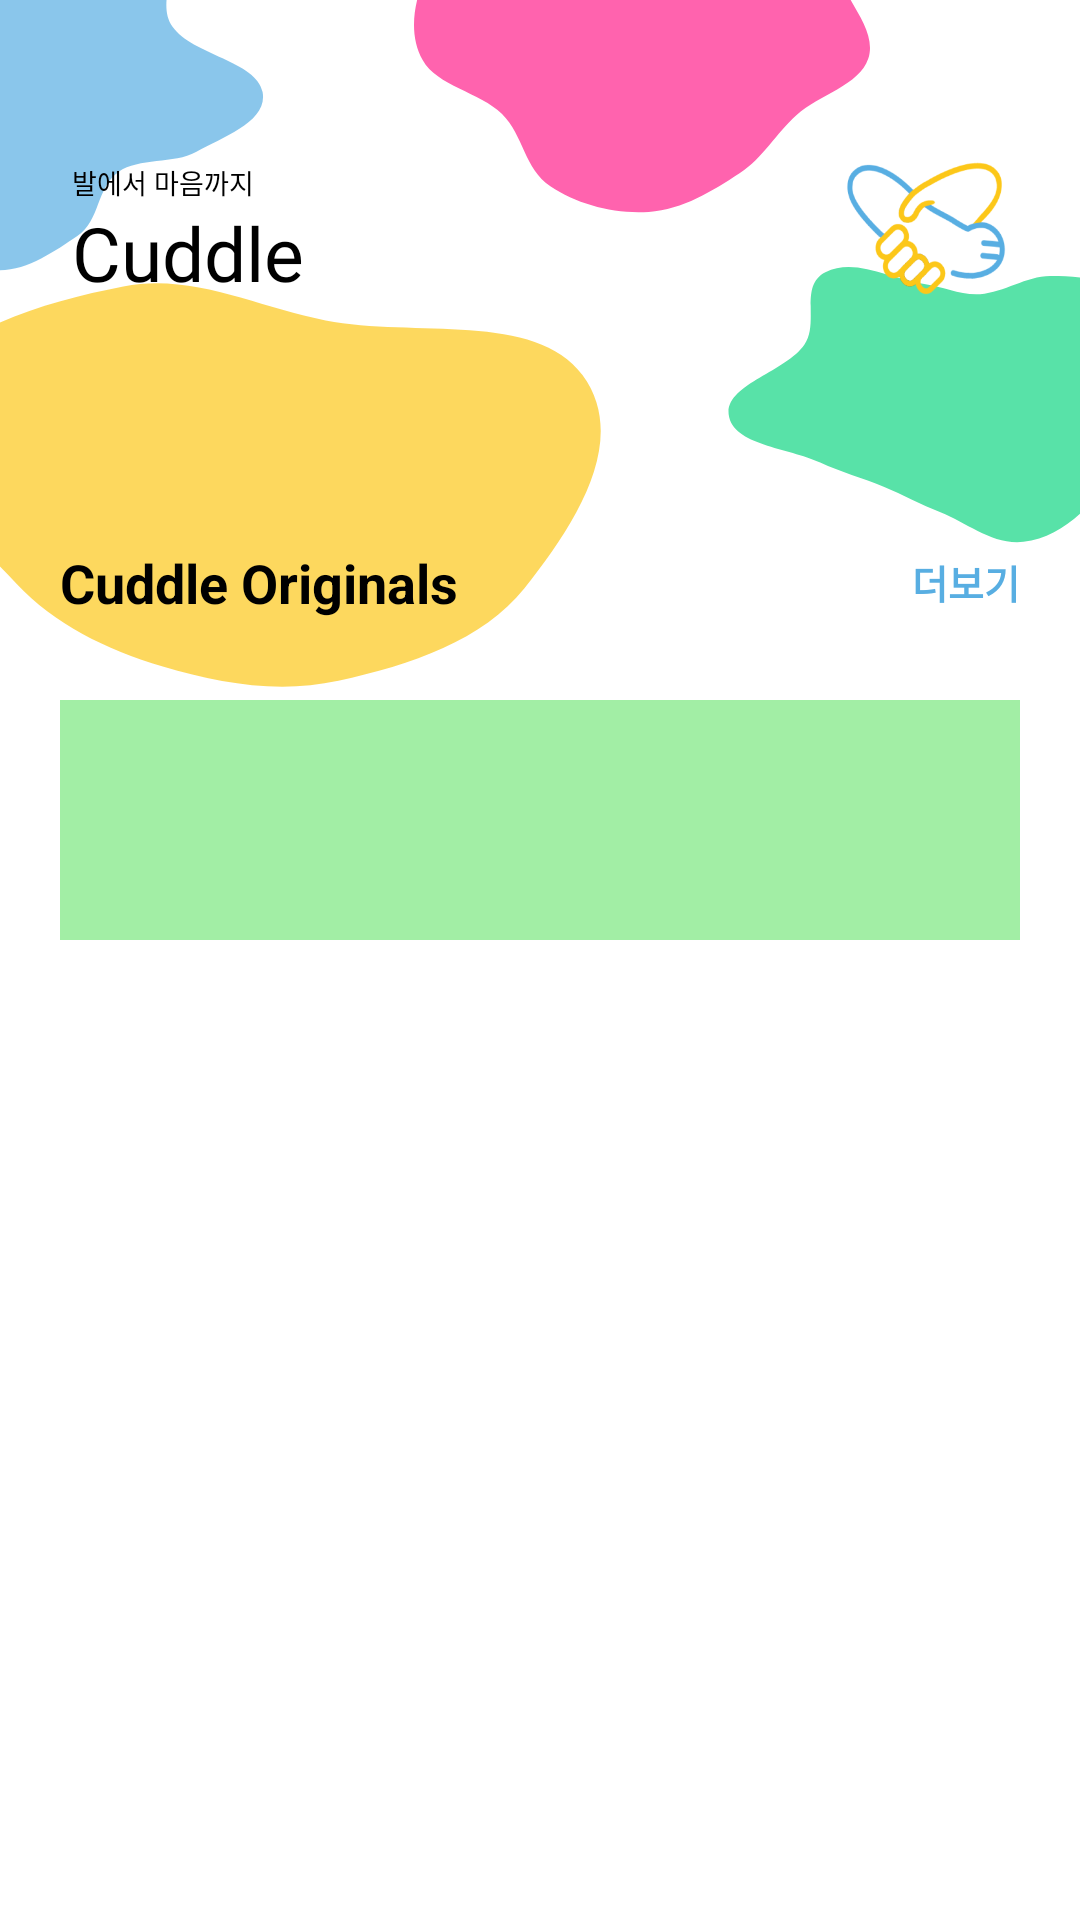

Produce the Android XML layout that renders to this screen, including the resource entries it uses.
<!-- AndroidManifest.xml: application theme Theme.Cuddleandroid -->
<!-- res/layout/fragment_home.xml -->
<?xml version="1.0" encoding="utf-8"?>
<layout xmlns:android="http://schemas.android.com/apk/res/android"
    xmlns:app="http://schemas.android.com/apk/res-auto"
    xmlns:tools="http://schemas.android.com/tools">

    <data>

        <variable
            name="viewModel"
            type="com.ssmy.cuddle.ui.main.contents.home.viewmodels.HomeViewModel" />
    </data>

    <androidx.constraintlayout.widget.ConstraintLayout
        android:layout_width="match_parent"
        android:layout_height="match_parent"
        android:background="@color/white"
        tools:context=".ui.home.HomeFragment">

        <ImageView
            android:layout_width="match_parent"
            android:layout_height="wrap_content"
            android:background="@drawable/bg_home"
            app:layout_constraintTop_toTopOf="parent" />

        
        <LinearLayout
            android:layout_width="match_parent"
            android:layout_height="wrap_content"
            android:layout_marginTop="50dp"
            android:gravity="center_vertical"
            android:orientation="horizontal"
            android:paddingStart="24dp"
            android:paddingEnd="14dp"
            app:layout_constraintEnd_toEndOf="parent"
            app:layout_constraintStart_toStartOf="parent"
            app:layout_constraintTop_toTopOf="parent">

            
            <LinearLayout
                android:layout_width="wrap_content"
                android:layout_height="wrap_content"
                android:orientation="vertical">

                <TextView
                    android:layout_width="wrap_content"
                    android:layout_height="wrap_content"
                    android:fontFamily="@font/nps_font_regular"
                    android:text="@string/login_docs"
                    android:textColor="#000000"
                    android:textSize="9sp" />

                <TextView
                    android:layout_width="wrap_content"
                    android:layout_height="wrap_content"
                    android:fontFamily="@font/nps_font_bold"
                    android:text="@string/app_name"
                    android:textColor="#000000"
                    android:textSize="25sp" />
            </LinearLayout>

            <View
                android:layout_width="0dp"
                android:layout_height="0dp"
                android:layout_weight="1" />

            
            <ImageView
                android:layout_width="74dp"
                android:layout_height="55dp"
                android:src="@drawable/cuddle_logo" />
        </LinearLayout>

        <androidx.core.widget.NestedScrollView
            android:layout_width="match_parent"
            android:layout_height="match_parent"
            android:fillViewport="true"
            app:layout_constraintBottom_toBottomOf="parent"
            app:layout_constraintTop_toTopOf="parent">

            <LinearLayout
                android:layout_width="match_parent"
                android:layout_height="wrap_content"
                android:orientation="vertical">

                
                <LinearLayout
                    android:layout_width="match_parent"
                    android:layout_height="wrap_content"
                    android:layout_marginTop="150dp"
                    android:background="@drawable/shape_rounded_background"
                    android:orientation="vertical"
                    android:paddingStart="20dp"
                    android:paddingTop="32dp"
                    android:paddingEnd="20dp">

                    
                    <LinearLayout
                        android:layout_width="match_parent"
                        android:layout_height="wrap_content"
                        android:layout_marginBottom="13dp"
                        android:gravity="center_vertical"
                        android:orientation="horizontal">

                        <TextView
                            android:layout_width="0dp"
                            android:layout_height="wrap_content"
                            android:layout_weight="1"
                            android:text="@string/cuddle_originals"
                            android:textColor="#000000"
                            android:textSize="18sp"
                            android:textStyle="bold" />

                        <TextView
                            android:id="@+id/tv_more"
                            android:layout_width="wrap_content"
                            android:layout_height="wrap_content"
                            android:text="@string/view_more"
                            android:textColor="@color/lovely_blue"
                            android:textSize="13sp"
                            android:textStyle="bold" />
                    </LinearLayout>

                    
                    <androidx.recyclerview.widget.RecyclerView
                        android:id="@+id/recyclerView"
                        android:layout_width="match_parent"
                        android:layout_height="wrap_content"
                        android:layout_marginBottom="14dp"
                        android:clipToPadding="false"
                        tools:listitem="@layout/item_cuddle_original" />

                    
                    <View
                        android:layout_width="match_parent"
                        android:layout_height="80dp"
                        android:layout_gravity="center"
                        android:layout_marginBottom="14dp"
                        android:background="@color/color_a2eea5"
                        android:backgroundTintMode="src_over"
                        app:cardCornerRadius="8dp" />

                    
                    <androidx.recyclerview.widget.RecyclerView
                        android:id="@+id/contentTabRecyclerView"
                        android:layout_width="match_parent"
                        android:layout_height="wrap_content"
                        android:layout_marginTop="16dp"
                        android:clipToPadding="false"
                        app:layoutManager="androidx.recyclerview.widget.LinearLayoutManager" />

                    
                    <androidx.viewpager2.widget.ViewPager2
                        android:id="@+id/contentViewPager"
                        android:layout_width="match_parent"
                        android:layout_height="wrap_content" />
                </LinearLayout>
            </LinearLayout>
        </androidx.core.widget.NestedScrollView>

    </androidx.constraintlayout.widget.ConstraintLayout>
</layout>
<!-- res/layout/item_cuddle_original.xml (included above) -->
<?xml version="1.0" encoding="utf-8"?>
<layout xmlns:android="http://schemas.android.com/apk/res/android">

    <data>

        <variable
            name="item"
            type="com.ssmy.cuddle.ui.main.contents.home.model.data.HomeItemData.CuddleOriginalItem" />
    </data>

    <LinearLayout
        android:layout_width="wrap_content"
        android:layout_height="wrap_content"
        android:orientation="vertical">

        <ImageView
            android:layout_width="226dp"
            android:layout_height="156dp"
            android:background="@drawable/bg_cuddle_original_item"
            android:scaleType="centerCrop"
            android:src="@{item.imageResId}" />

        <TextView
            android:layout_width="wrap_content"
            android:layout_height="wrap_content"
            android:layout_marginTop="6dp"
            android:text="@{item.title}"
            android:textColor="#000000"
            android:textSize="14sp" />

        <TextView
            android:layout_width="wrap_content"
            android:layout_height="wrap_content"
            android:layout_marginTop="4dp"
            android:text="@{item.description}"
            android:textColor="#000000"
            android:textSize="10sp" />

    </LinearLayout>
</layout>
<!-- resources referenced by this layout -->
<resources>
  <color name="color_a2eea5">#A2EEA5</color>
  <color name="lovely_blue">#58AEE2</color>
  <color name="white">#FFFFFFFF</color>
  <!-- drawable bg_cuddle_original_item (drawable) -->
  <?xml version="1.0" encoding="utf-8"?>
  <shape xmlns:android="http://schemas.android.com/apk/res/android"
      android:shape="rectangle">
      <solid android:color="@android:color/white" />
      <stroke
          android:width="1dp"
          android:color="#B5DBFF" />
      <corners android:radius="8dp" />
  </shape>
  <!-- drawable bg_home: vector/xml drawable (drawable, 2882 chars, omitted) -->
  <!-- drawable cuddle_logo: png bitmap (drawable-hdpi, 9957 bytes) -->
  <string name="app_name">Cuddle</string>
  <string name="cuddle_originals">Cuddle Originals</string>
  <string name="login_docs">발에서 마음까지</string>
  <string name="view_more">더보기</string>
  <style name="Theme.Cuddleandroid" parent="Theme.AppCompat.Light.NoActionBar">
          
          <item name="android:statusBarColor">@color/white</item>
          <item name="android:navigationBarColor">@color/white</item>
          <item name="android:windowLightStatusBar">true</item>
          <item name="android:windowLightNavigationBar">true</item>
      </style>
</resources>
